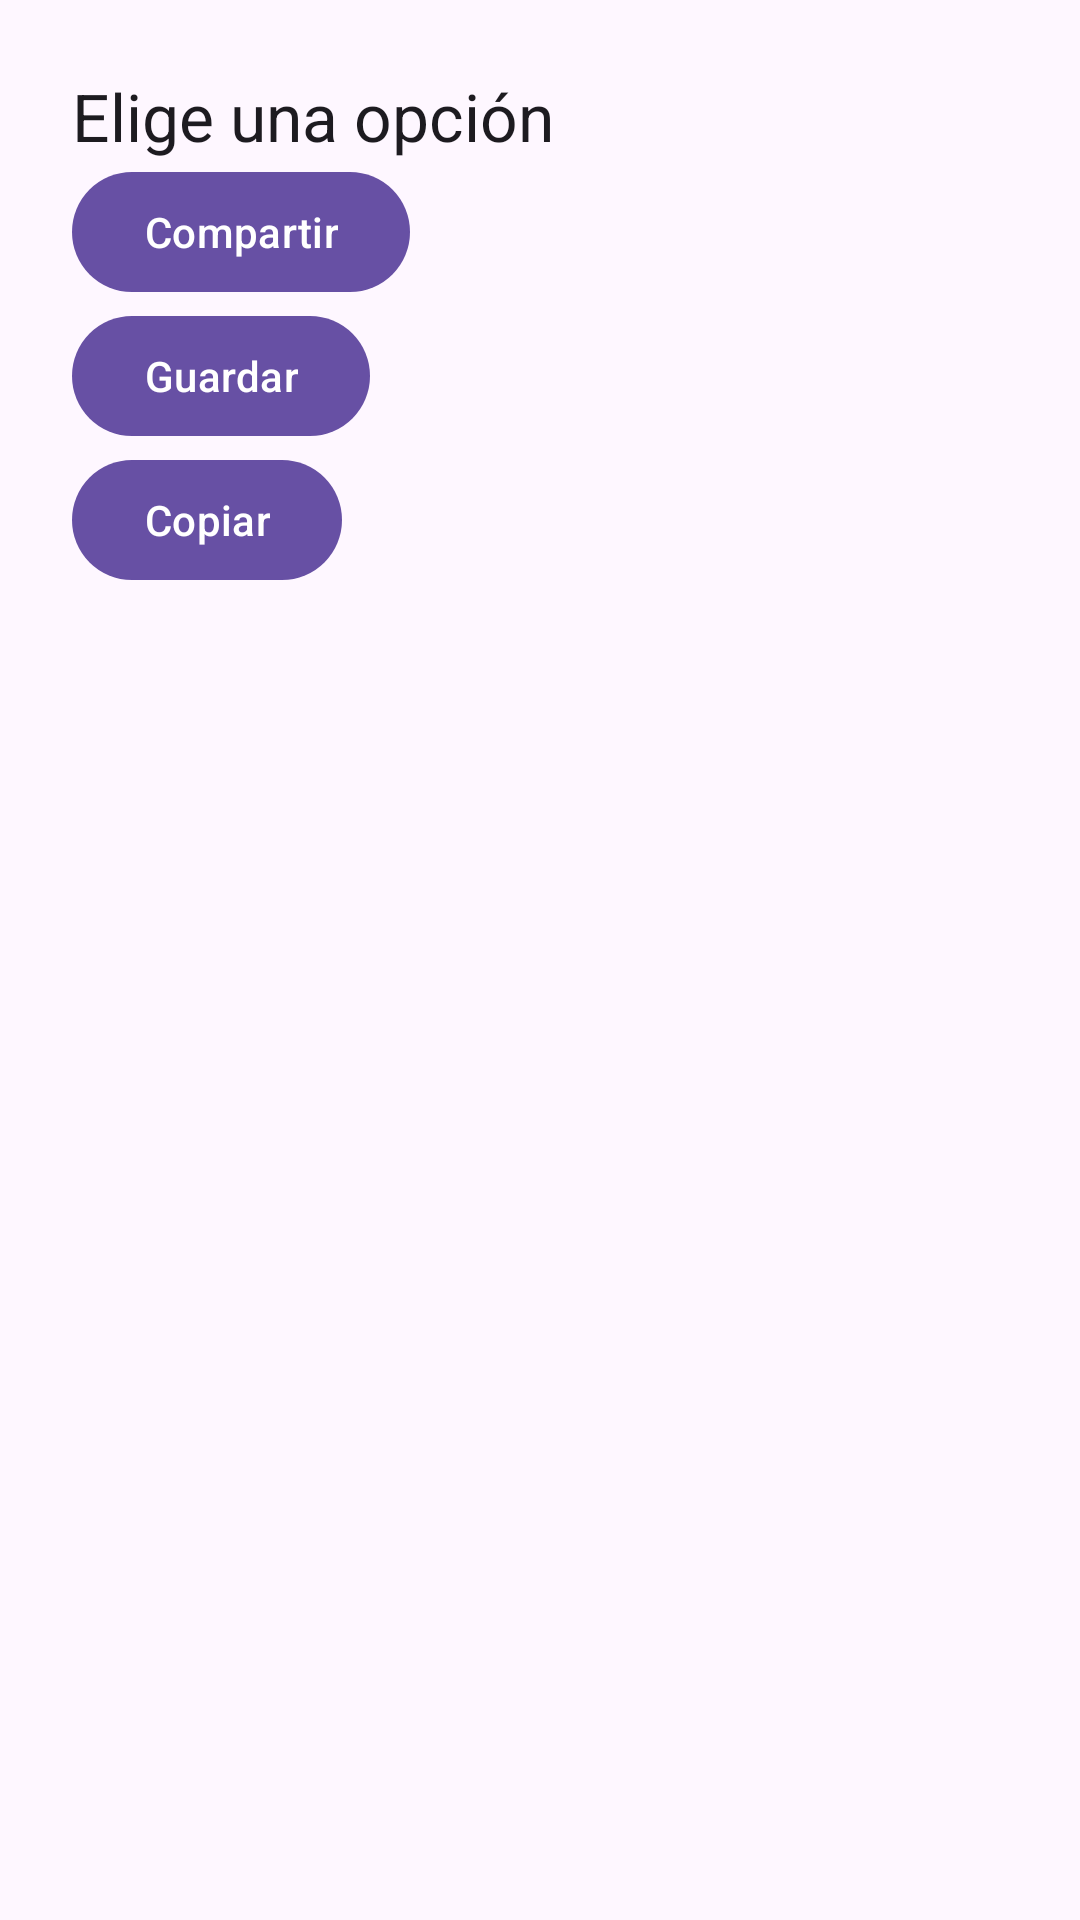

This screen was rendered from an Android layout file. Write that file and the resources it references.
<!-- AndroidManifest.xml: application theme Theme.CatalogoViews -->
<!-- res/layout/hoja_opciones.xml -->
<?xml version="1.0" encoding="utf-8"?>
<LinearLayout xmlns:android="http://schemas.android.com/apk/res/android" xmlns:app="http://schemas.android.com/apk/res-auto" android:layout_width="match_parent" android:layout_height="wrap_content" android:padding="24dp" android:orientation="vertical">
  <TextView android:layout_width="match_parent" android:layout_height="wrap_content" android:text="Elige una opción" android:textAppearance="@style/TextAppearance.Material3.TitleLarge" />
  <com.google.android.material.button.MaterialButton android:id="@+id/opcion_compartir" android:layout_width="wrap_content" android:layout_height="wrap_content" android:text="Compartir" />
  <com.google.android.material.button.MaterialButton android:id="@+id/opcion_guardar" android:layout_width="wrap_content" android:layout_height="wrap_content" android:text="Guardar" />
  <com.google.android.material.button.MaterialButton android:id="@+id/opcion_copiar" android:layout_width="wrap_content" android:layout_height="wrap_content" android:text="Copiar" />
</LinearLayout>
<!-- resources referenced by this layout -->
<resources>
  <style name="Theme.CatalogoViews" parent="Base.Theme.CatalogoViews" />
  <style name="Base.Theme.CatalogoViews" parent="Theme.Material3.DayNight.NoActionBar">
          
          
      </style>
</resources>
